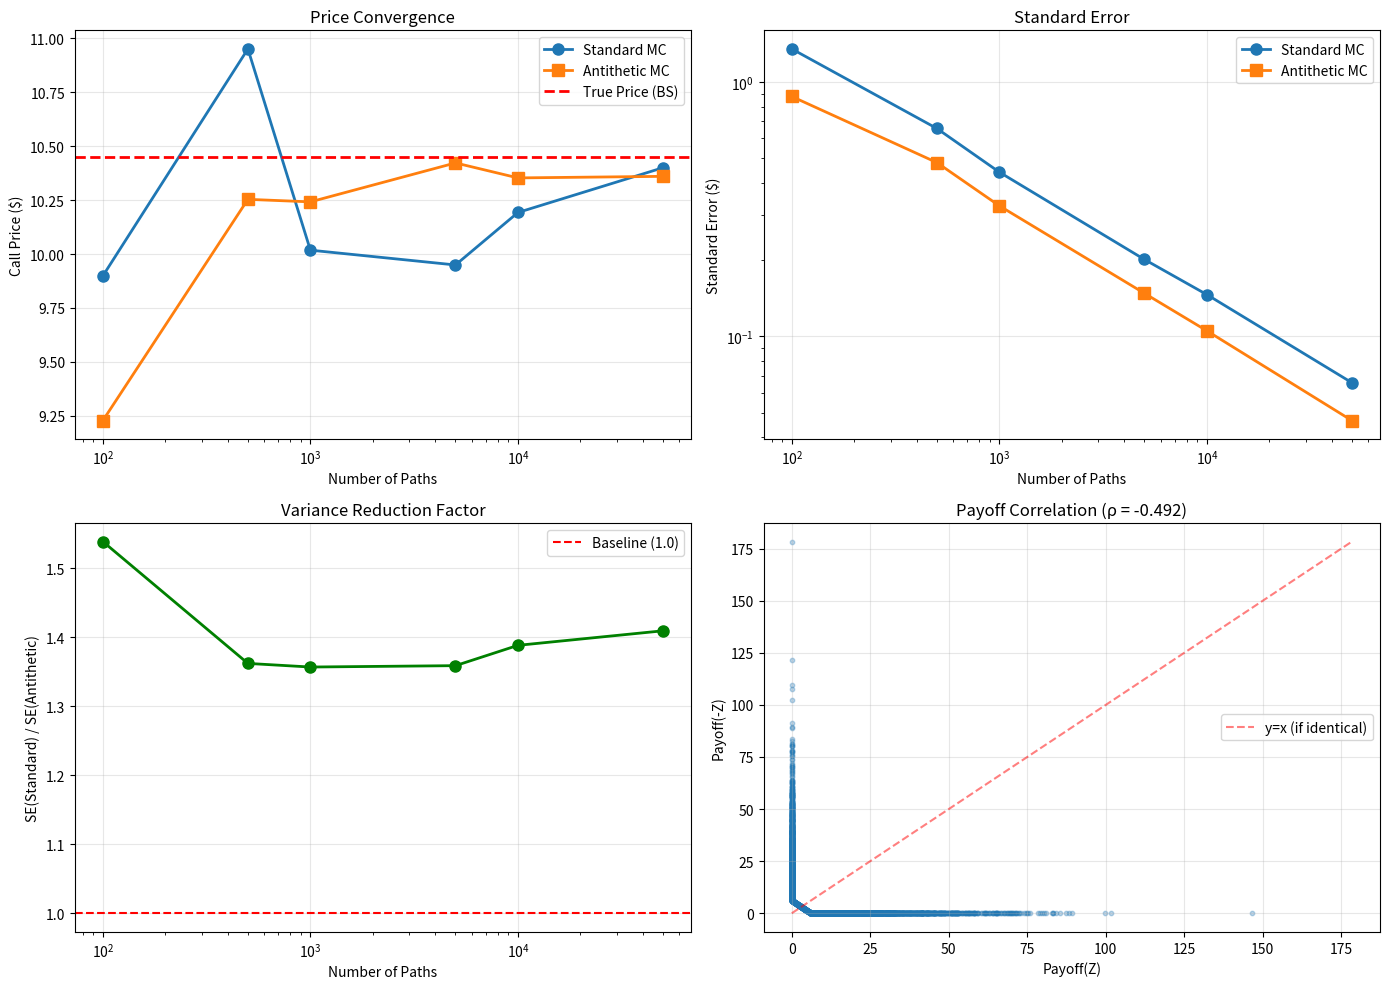

Generate this figure with matplotlib:

# Block 1
import numpy as np
import matplotlib.pyplot as plt
from scipy.stats import norm

# Black-Scholes closed-form benchmark
def black_scholes_call(S0, K, T, r, sigma):
    d1 = (np.log(S0/K) + (r + 0.5*sigma**2)*T) / (sigma*np.sqrt(T))
    d2 = d1 - sigma*np.sqrt(T)
    call_price = S0*norm.cdf(d1) - K*np.exp(-r*T)*norm.cdf(d2)
    return call_price

# Parameters
S0, K, T, r, sigma = 100, 100, 1, 0.05, 0.2
true_price = black_scholes_call(S0, K, T, r, sigma)
print(f"Black-Scholes Call Price: ${true_price:.4f}")

# Monte Carlo without antithetic
def mc_european_call_standard(S0, K, T, r, sigma, N_paths):
    dt = T / 252  # Daily steps
    n_steps = int(T / dt)
    
    Z = np.random.normal(0, 1, (N_paths, n_steps))
    S = S0 * np.exp(np.cumsum((r - 0.5*sigma**2)*dt + 
                               sigma*np.sqrt(dt)*Z, axis=1))
    
    payoffs = np.maximum(S[:, -1] - K, 0)
    price = np.exp(-r*T) * np.mean(payoffs)
    se = np.exp(-r*T) * np.std(payoffs) / np.sqrt(N_paths)
    
    return price, se

# Monte Carlo with antithetic
def mc_european_call_antithetic(S0, K, T, r, sigma, N_paths):
    dt = T / 252
    n_steps = int(T / dt)
    
    # Generate N_paths/2 unique random matrices, then create pairs
    N_unique = N_paths // 2
    Z = np.random.normal(0, 1, (N_unique, n_steps))
    
    # Paths with Z
    S_pos = S0 * np.exp(np.cumsum((r - 0.5*sigma**2)*dt + 
                                   sigma*np.sqrt(dt)*Z, axis=1))
    payoff_pos = np.maximum(S_pos[:, -1] - K, 0)
    
    # Paths with -Z (antithetic)
    S_neg = S0 * np.exp(np.cumsum((r - 0.5*sigma**2)*dt + 
                                   sigma*np.sqrt(dt)*(-Z), axis=1))
    payoff_neg = np.maximum(S_neg[:, -1] - K, 0)
    
    # Average pairs
    payoffs = (payoff_pos + payoff_neg) / 2
    price = np.exp(-r*T) * np.mean(payoffs)
    se = np.exp(-r*T) * np.std(payoffs) / np.sqrt(N_unique)
    
    return price, se

# Comparison across different sample sizes
sample_sizes = np.array([100, 500, 1000, 5000, 10000, 50000])
standard_prices = []
standard_ses = []
antithetic_prices = []
antithetic_ses = []

np.random.seed(42)
for N in sample_sizes:
    p_std, se_std = mc_european_call_standard(S0, K, T, r, sigma, N)
    standard_prices.append(p_std)
    standard_ses.append(se_std)
    
    np.random.seed(42)
    p_anti, se_anti = mc_european_call_antithetic(S0, K, T, r, sigma, N)
    antithetic_prices.append(p_anti)
    antithetic_ses.append(se_anti)

# Visualization
fig, axes = plt.subplots(2, 2, figsize=(14, 10))

# Plot 1: Price convergence
axes[0, 0].plot(sample_sizes, standard_prices, 'o-', label='Standard MC', linewidth=2, markersize=8)
axes[0, 0].plot(sample_sizes, antithetic_prices, 's-', label='Antithetic MC', linewidth=2, markersize=8)
axes[0, 0].axhline(true_price, color='r', linestyle='--', linewidth=2, label='True Price (BS)')
axes[0, 0].set_xscale('log')
axes[0, 0].set_title('Price Convergence')
axes[0, 0].set_xlabel('Number of Paths')
axes[0, 0].set_ylabel('Call Price ($)')
axes[0, 0].legend()
axes[0, 0].grid(alpha=0.3)

# Plot 2: Standard Error comparison
axes[0, 1].plot(sample_sizes, standard_ses, 'o-', label='Standard MC', linewidth=2, markersize=8)
axes[0, 1].plot(sample_sizes, antithetic_ses, 's-', label='Antithetic MC', linewidth=2, markersize=8)
axes[0, 1].set_xscale('log')
axes[0, 1].set_yscale('log')
axes[0, 1].set_title('Standard Error')
axes[0, 1].set_xlabel('Number of Paths')
axes[0, 1].set_ylabel('Standard Error ($)')
axes[0, 1].legend()
axes[0, 1].grid(alpha=0.3)

# Plot 3: Variance reduction ratio
variance_reduction = np.array(standard_ses) / np.array(antithetic_ses)
axes[1, 0].plot(sample_sizes, variance_reduction, 'o-', linewidth=2, markersize=8, color='green')
axes[1, 0].axhline(1.0, color='r', linestyle='--', label='Baseline (1.0)')
axes[1, 0].set_xscale('log')
axes[1, 0].set_title('Variance Reduction Factor')
axes[1, 0].set_xlabel('Number of Paths')
axes[1, 0].set_ylabel('SE(Standard) / SE(Antithetic)')
axes[1, 0].legend()
axes[1, 0].grid(alpha=0.3)

# Plot 4: Correlation between paired payoffs
N = 5000
dt = T / 252
n_steps = int(T / dt)
Z = np.random.normal(0, 1, (N, n_steps))

S_pos = S0 * np.exp(np.cumsum((r - 0.5*sigma**2)*dt + sigma*np.sqrt(dt)*Z, axis=1))
S_neg = S0 * np.exp(np.cumsum((r - 0.5*sigma**2)*dt + sigma*np.sqrt(dt)*(-Z), axis=1))

payoff_pos = np.maximum(S_pos[:, -1] - K, 0)
payoff_neg = np.maximum(S_neg[:, -1] - K, 0)

correlation = np.corrcoef(payoff_pos, payoff_neg)[0, 1]
axes[1, 1].scatter(payoff_pos, payoff_neg, alpha=0.3, s=10)
axes[1, 1].set_title(f'Payoff Correlation (ρ = {correlation:.3f})')
axes[1, 1].set_xlabel('Payoff(Z)')
axes[1, 1].set_ylabel('Payoff(-Z)')
axes[1, 1].grid(alpha=0.3)

# Add diagonal reference
max_payoff = max(payoff_pos.max(), payoff_neg.max())
axes[1, 1].plot([0, max_payoff], [0, max_payoff], 'r--', alpha=0.5, label='y=x (if identical)')
axes[1, 1].legend()

plt.tight_layout()
plt.show()

print(f"\nMonte Carlo Results (N=10,000):")
print(f"Standard MC:    ${standard_prices[-2]:.4f} ± ${standard_ses[-2]:.4f}")
print(f"Antithetic MC:  ${antithetic_prices[-2]:.4f} ± ${antithetic_ses[-2]:.4f}")
print(f"Variance Reduction: {(standard_ses[-2]/antithetic_ses[-2]):.2f}x")
print(f"Correlation between pairs: {correlation:.4f}")